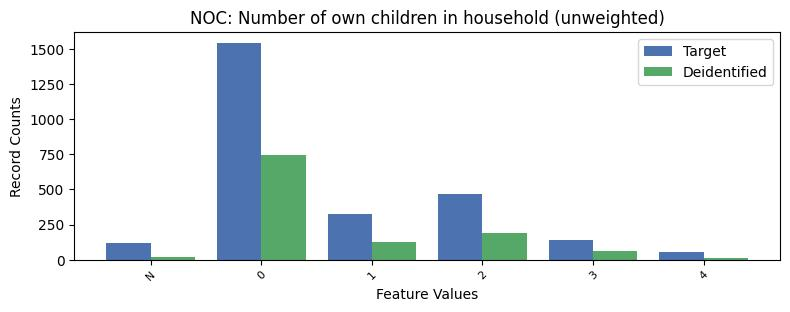

Data behind this chart, as committed beside it:
, NOC, count_target, count_deidentified
0, 0, 1542, 747
1, 2, 469, 188
2, 1, 324, 128
3, 3, 138, 62
4, -1, 120, 18
5, 4, 58, 9
